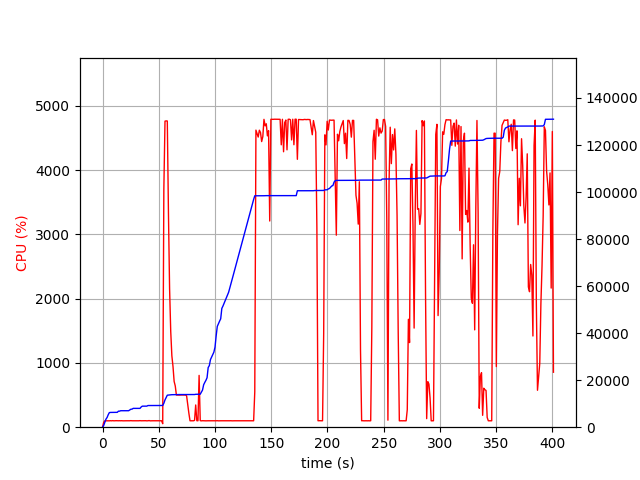

The table this chart was drawn from, first rows:
elapsed_time, nproc, cpu, mem_real, mem_virtual
3.24249267578125e-05, 1, 0.0, 6.27, 3186
1.007, 1, 75.5, 730.8, 1688
2.014, 1, 99.3, 2007, 3656
3.022, 1, 99.2, 3407, 6536
4.03, 1, 100.2, 4121, 6786
5.037, 1, 100.3, 5291, 8578
6.045, 1, 99.3, 6207, 10738
7.053, 1, 101.2, 6281, 10738
8.06, 1, 99.3, 6295, 10738
9.069, 1, 102.1, 6307, 10738
10.08, 1, 99.2, 6307, 10738
11.08, 1, 100.3, 6307, 10738
12.09, 1, 101.3, 6323, 10738
13.1, 1, 100.0, 6325, 10750
14.11, 1, 100.0, 6813, 10750
15.12, 1, 101.0, 6813, 10750
16.13, 1, 100.0, 7007, 10750
17.14, 1, 101.1, 7007, 10750
18.15, 1, 99.0, 7007, 10750
19.16, 1, 99.9, 7007, 10750
20.17, 1, 101.9, 7007, 10750
21.18, 1, 100.0, 7007, 10750
22.19, 1, 100.0, 7007, 10750
23.2, 1, 100.0, 7009, 10750
24.21, 1, 100.1, 7327, 10750
25.22, 1, 102.0, 7649, 10750
26.23, 1, 99.9, 7681, 10750
27.24, 1, 99.9, 8005, 13310
28.25, 1, 100.0, 8005, 13310
29.26, 1, 100.9, 8005, 13310
30.27, 1, 101.0, 8005, 13310
31.28, 1, 100.0, 8005, 13310
32.29, 1, 99.9, 8005, 13310
33.3, 1, 102.0, 8005, 13310
34.31, 1, 99.9, 8581, 13310
35.32, 1, 100.1, 8943, 13310
36.33, 1, 101.1, 8949, 13310
37.34, 1, 100.0, 8949, 13310
38.35, 1, 101.0, 8957, 13310
39.36, 1, 99.1, 8957, 13310
40.37, 1, 100.0, 9213, 13310
41.38, 1, 103.0, 9213, 13310
42.39, 1, 98.9, 9213, 13310
43.4, 1, 100.0, 9217, 13310
44.41, 1, 100.0, 9217, 13310
45.42, 1, 100.0, 9217, 13310
46.43, 1, 100.0, 9217, 13310
47.44, 1, 100.0, 9219, 13310
48.45, 1, 100.9, 9219, 13310
49.46, 1, 100.0, 9219, 13310
50.47, 1, 100.0, 9219, 13310
51.48, 1, 100.9, 9219, 13310
52.49, 1, 100.1, 9219, 13310
53.5, 2, 54.5, 9232, 16500
54.51, 1, 3702, 10193, 17654
55.54, 1, 4760, 11606, 19142
56.56, 1, 4764, 12576, 20223
57.59, 1, 4762, 13614, 21314
58.61, 1, 3330, 13669, 21336
59.62, 1, 2156, 13727, 21372
... 336 more rows
